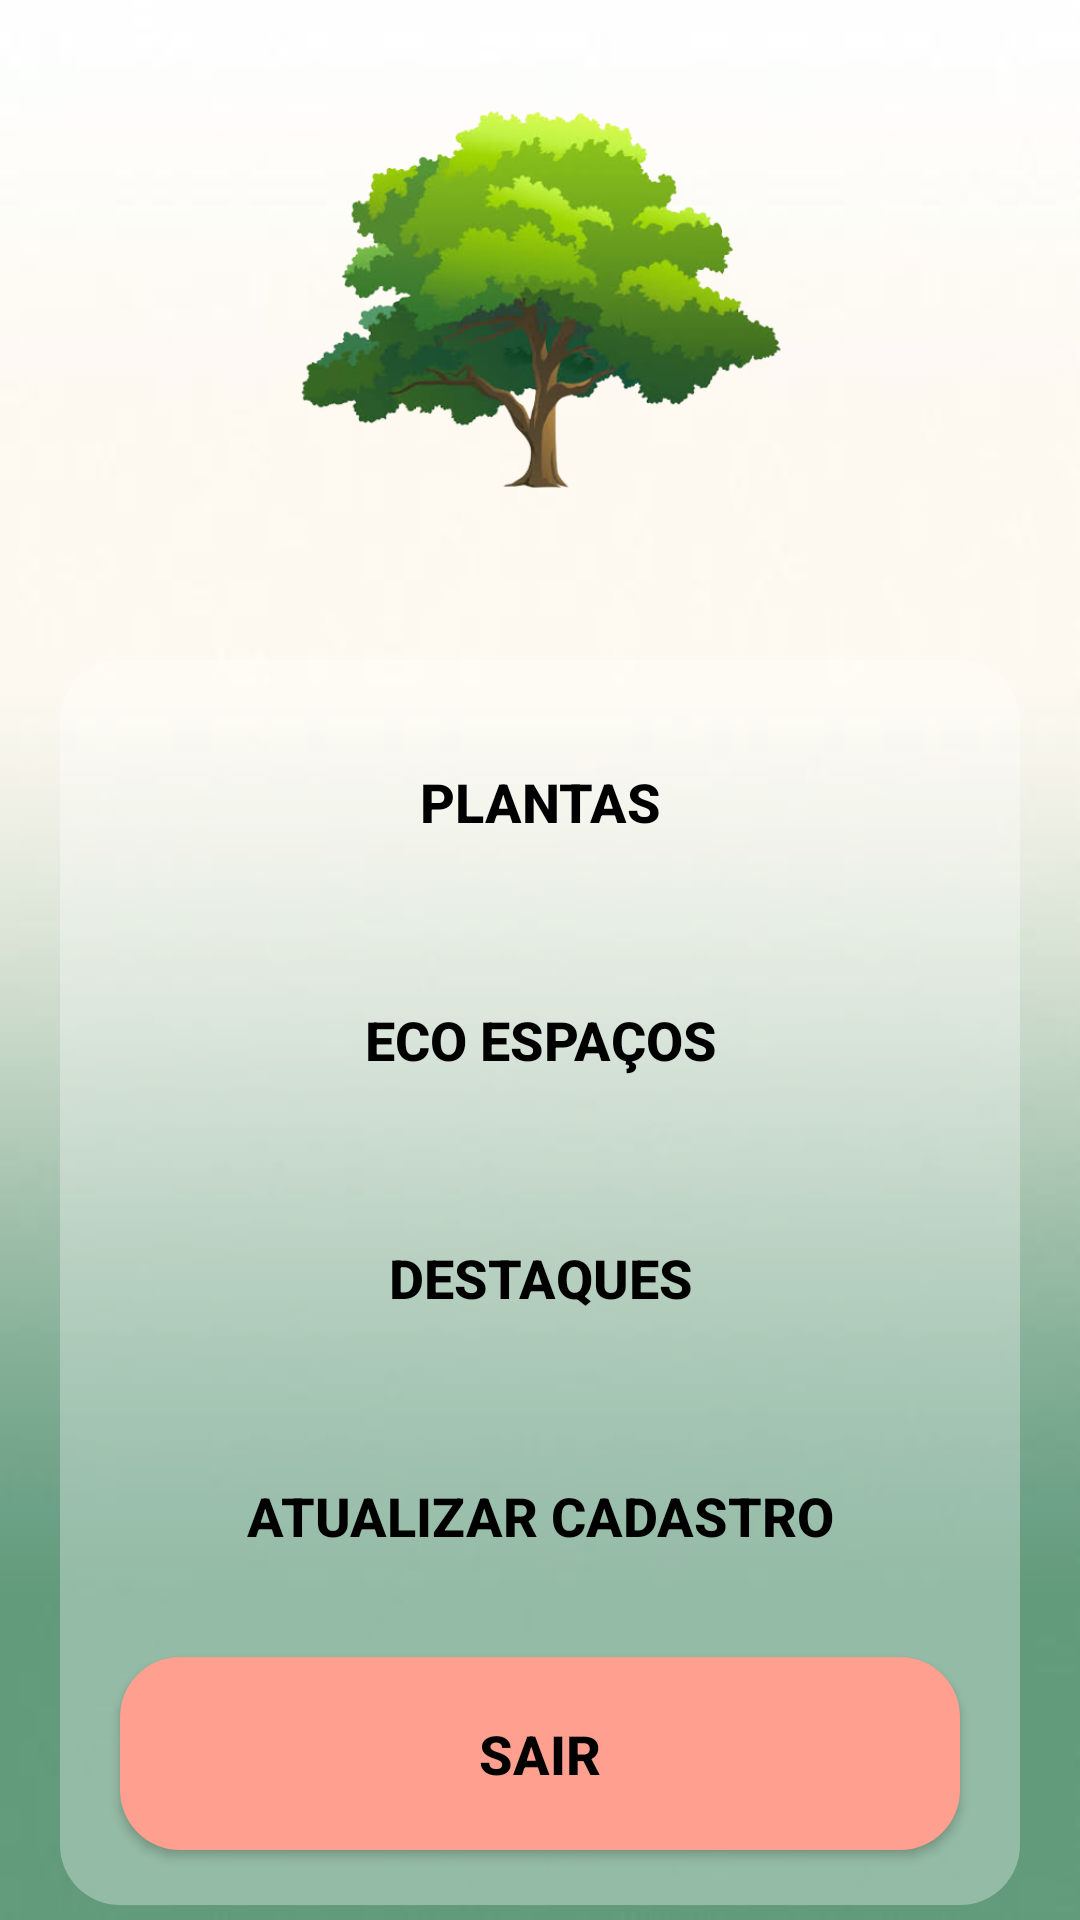

Write the Android layout XML for this screen, with the resource values it uses.
<!-- AndroidManifest.xml: application theme Theme.ProjetoEco -->
<!-- res/layout/activity_tela_principal.xml -->
<?xml version="1.0" encoding="utf-8"?>
<androidx.constraintlayout.widget.ConstraintLayout xmlns:android="http://schemas.android.com/apk/res/android"
    xmlns:app="http://schemas.android.com/apk/res-auto"
    xmlns:tools="http://schemas.android.com/tools"
    android:layout_width="match_parent"
    android:layout_height="match_parent"
    android:background="@drawable/fundo4"
    tools:context=".TelaPrincipal">

    <ImageView
        android:id="@+id/arvore_logo"
        android:layout_width="200dp"
        android:layout_height="200dp"
        android:src="@drawable/arvore"
        app:layout_constraintStart_toStartOf="parent"
        app:layout_constraintEnd_toEndOf="parent"
        app:layout_constraintTop_toTopOf="parent"
        />

    <View
        style="@style/ContainerComponents"
        android:id="@+id/containerComponentsTelaPrincipal"
        android:layout_height="415dp"
        app:layout_constraintStart_toStartOf="parent"
        app:layout_constraintEnd_toEndOf="parent"
        app:layout_constraintTop_toBottomOf="@id/arvore_logo"
        />

    <androidx.appcompat.widget.AppCompatButton
        style="@style/BotaoEntrarCriar"
        android:id="@+id/botaoPlantas"
        android:text="@string/botao_plantas"
        app:layout_constraintStart_toStartOf="@id/containerComponentsTelaPrincipal"
        app:layout_constraintEnd_toEndOf="@id/containerComponentsTelaPrincipal"
        app:layout_constraintTop_toTopOf="@id/containerComponentsTelaPrincipal"
        />

    <androidx.appcompat.widget.AppCompatButton
        style="@style/BotaoEntrarCriar"
        android:id="@+id/botaoEcoEspaco"
        android:text="@string/botao_eco_espacos"
        app:layout_constraintTop_toBottomOf="@id/botaoPlantas"
        app:layout_constraintEnd_toEndOf="@id/containerComponentsTelaPrincipal"
        app:layout_constraintStart_toStartOf="@id/containerComponentsTelaPrincipal"
        />

    <androidx.appcompat.widget.AppCompatButton
        style="@style/BotaoEntrarCriar"
        android:id="@+id/botaoDestaques"
        android:text="@string/botao_destaques"
        app:layout_constraintTop_toBottomOf="@id/botaoEcoEspaco"
        app:layout_constraintEnd_toEndOf="@id/containerComponentsTelaPrincipal"
        app:layout_constraintStart_toStartOf="@id/containerComponentsTelaPrincipal"
        />

    <androidx.appcompat.widget.AppCompatButton
        style="@style/BotaoEntrarCriar"
        android:id="@+id/botaoAtualizarCadastro"
        android:text="@string/botao_atualizar_cadastro"
        app:layout_constraintTop_toBottomOf="@id/botaoDestaques"
        app:layout_constraintEnd_toEndOf="@id/containerComponentsTelaPrincipal"
        app:layout_constraintStart_toStartOf="@id/containerComponentsTelaPrincipal"
        />

    <androidx.appcompat.widget.AppCompatButton
        style="@style/BotaoSair"
        android:id="@+id/botaoSair"
        android:text="@string/botao_sair"
        app:layout_constraintTop_toBottomOf="@id/botaoAtualizarCadastro"
        app:layout_constraintEnd_toEndOf="@id/containerComponentsTelaPrincipal"
        app:layout_constraintStart_toStartOf="@id/containerComponentsTelaPrincipal"
        />




</androidx.constraintlayout.widget.ConstraintLayout>
<!-- resources referenced by this layout -->
<resources>
  <!-- drawable arvore: png bitmap (drawable-v24, 139751 bytes) -->
  <!-- drawable fundo4: jpg bitmap (drawable-v24, 4320 bytes) -->
  <string name="botao_atualizar_cadastro">ATUALIZAR CADASTRO</string>
  <string name="botao_destaques">DESTAQUES</string>
  <string name="botao_eco_espacos">ECO ESPAÇOS</string>
  <string name="botao_plantas">PLANTAS</string>
  <string name="botao_sair">SAIR</string>
  <style name="BotaoEntrarCriar">
          <item name="android:layout_width">match_parent</item>
          <item name="android:layout_height">wrap_content</item>
          <item name="android:background">@drawable/botao_entrar</item>
          <item name="android:padding">20dp</item>
          <item name="android:layout_marginLeft">40dp</item>
          <item name="android:layout_marginRight">40dp</item>
          <item name="android:layout_marginTop">15dp</item>
          <item name="android:textColor">@color/black</item>
          <item name="android:textSize">18sp</item>
          <item name="android:textStyle">bold</item>
          <item name="textAllCaps">false</item>
      </style>
  <style name="BotaoSair">
          <item name="android:layout_width">match_parent</item>
          <item name="android:layout_height">wrap_content</item>
          <item name="android:background">@drawable/botao_sair</item>
          <item name="android:padding">20dp</item>
          <item name="android:layout_marginLeft">40dp</item>
          <item name="android:layout_marginRight">40dp</item>
          <item name="android:layout_marginTop">15dp</item>
          <item name="android:textColor">@color/black</item>
          <item name="android:textSize">18sp</item>
          <item name="android:textStyle">bold</item>
          <item name="textAllCaps">false</item>
      </style>
  <style name="ContainerComponents">
          <item name="android:layout_width">match_parent</item>
          <item name="android:layout_height">250dp</item>
          <item name="android:background">@drawable/containers_components</item>
          <item name="android:layout_margin">20dp</item>
      </style>
  <style name="Theme.ProjetoEco" parent="Theme.MaterialComponents.DayNight.DarkActionBar">
          
          <item name="colorPrimary">@color/purple_500</item>
          <item name="colorPrimaryVariant">@color/black</item>
          <item name="colorOnPrimary">@color/white</item>
          
          <item name="colorSecondary">@color/teal_200</item>
          <item name="colorSecondaryVariant">@color/teal_700</item>
          <item name="colorOnSecondary">@color/black</item>
          
          <item name="android:statusBarColor" tools:targetApi="l">?attr/colorPrimaryVariant</item>
          
      </style>
  <color name="black">#FF000000</color>
  <!-- drawable botao_sair (drawable) -->
  <?xml version="1.0" encoding="utf-8"?>
  <shape xmlns:android="http://schemas.android.com/apk/res/android">
      <solid android:color="@color/vermelho_claro"/>
      <corners android:radius="20dp"/>
  </shape>
  <!-- drawable containers_components (drawable) -->
  <?xml version="1.0" encoding="utf-8"?>
  <shape xmlns:android="http://schemas.android.com/apk/res/android">
      <solid android:color="@color/white_opaco"/>
      <corners android:radius="20dp"/>
  </shape>
  <color name="purple_500">#FF6200EE</color>
  <color name="white">#FFFFFFFF</color>
  <color name="teal_200">#FF03DAC5</color>
  <color name="teal_700">#FF018786</color>
  <color name="vermelho_claro">#ff9f90</color>
  <color name="white_opaco">#50ffffff</color>
</resources>
